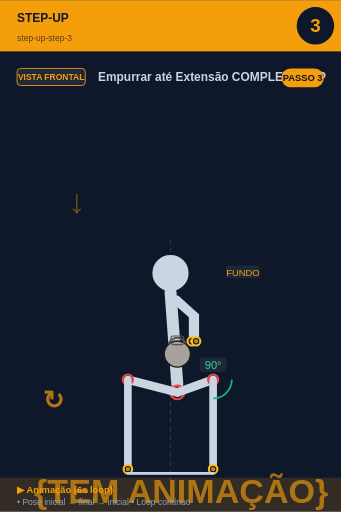
t = 0.00 s
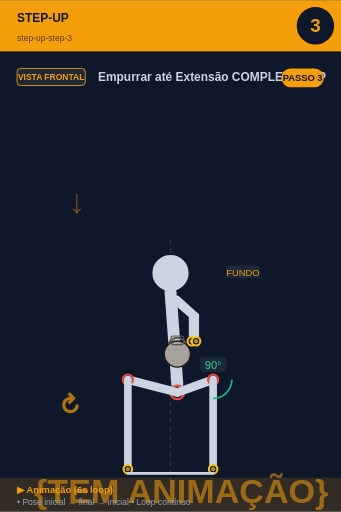
t = 0.75 s
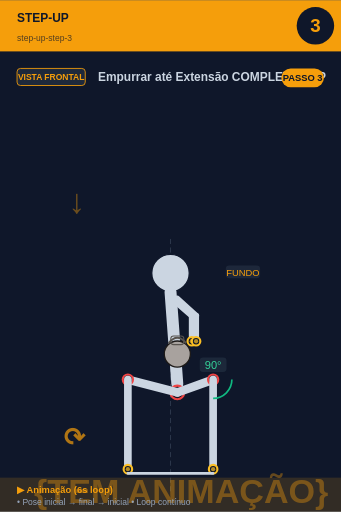
t = 2.25 s
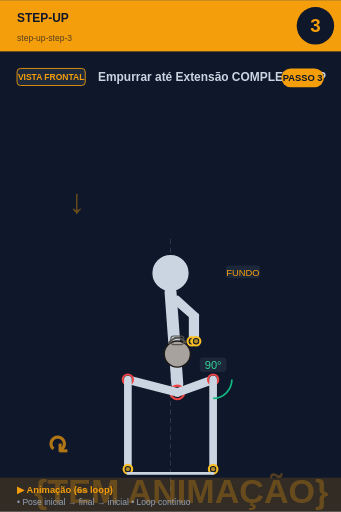
t = 3.00 s
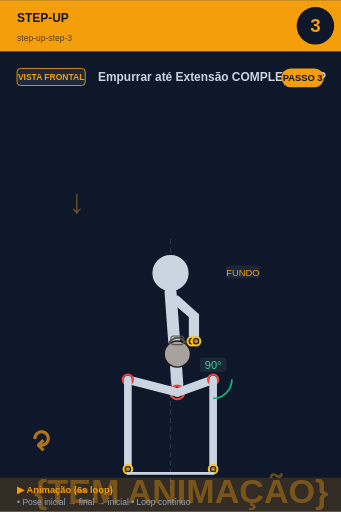
t = 3.75 s
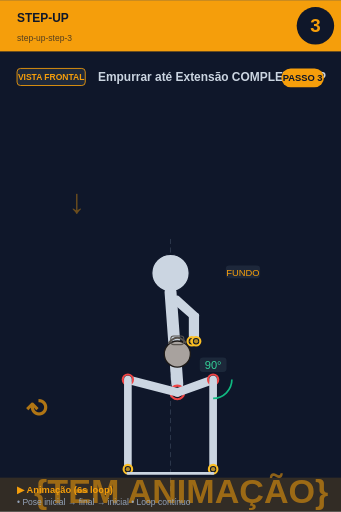
t = 5.25 s

The animated SVG that drew these frames (rendered in a browser with its animation timeline set to each time). Animation: 2 SMIL elements (animate=1,animateTransform=1); one cycle of 6.00 s, repeats indefinitely.

<svg xmlns="http://www.w3.org/2000/svg" viewBox="0 0 400 600" width="400" height="600">
<rect width="400" height="600" fill="#0f172a"/>

<!-- Header -->
<rect x="0" y="0" width="400" height="60" fill="#f59e0b"/>
<text x="20" y="25" font-size="14" font-weight="bold" fill="#0f172a" font-family="sans-serif">STEP-UP</text>
<text x="20" y="48" font-size="10" fill="#0f172a" opacity="0.7" font-family="sans-serif">step-up-step-3</text>

<!-- Step circle -->
<circle cx="370" cy="30" r="22" fill="#0f172a"/>
<text x="370" y="37" font-size="22" font-weight="bold" fill="#f59e0b" text-anchor="middle" font-family="sans-serif">3</text>

<!-- Vista + título -->
<rect x="20" y="80" width="80" height="20" rx="4" fill="#1e293b" stroke="#f59e0b" stroke-width="1"/>
<text x="60" y="94" font-size="10" font-weight="bold" fill="#f59e0b" text-anchor="middle" font-family="sans-serif">VISTA FRONTAL</text>
<text x="115" y="95" font-size="14" font-weight="bold" fill="#cbd5e1" font-family="sans-serif">Empurrar até Extensão COMPLETA da P</text>

<!-- Corpo + animação -->
<g transform="translate(0, 50)">
<line x1="200" y1="230" x2="200" y2="530" stroke="#475569" stroke-width="1" stroke-dasharray="6,4" opacity="0.6"/><text x="80" y="200" font-size="40" fill="#f59e0b" opacity="0.4" font-weight="bold">↓</text><circle cx="200" cy="270" r="22" fill="#cbd5e1" stroke="#0f172a" stroke-width="1.5"/><line x1="200" y1="292" x2="208" y2="400" stroke="#cbd5e1" stroke-width="14" stroke-linecap="round"/><circle cx="208" cy="410" r="8" fill="#0f172a" stroke="#ef4444" stroke-width="2.5"/><circle cx="208" cy="410" r="5.5" fill="#ef4444" opacity="0.7"/><line x1="202" y1="300" x2="225" y2="320" stroke="#cbd5e1" stroke-width="7" stroke-linecap="round"/><line x1="208" y1="300" x2="230" y2="320" stroke="#cbd5e1" stroke-width="7" stroke-linecap="round"/><line x1="225" y1="320" x2="225" y2="350" stroke="#cbd5e1" stroke-width="7" stroke-linecap="round"/><line x1="230" y1="320" x2="230" y2="350" stroke="#cbd5e1" stroke-width="7" stroke-linecap="round"/><circle cx="225" cy="350" r="5" fill="#0f172a" stroke="#fbbf24" stroke-width="2.5"/><circle cx="225" cy="350" r="2.5" fill="#fbbf24" opacity="0.7"/><circle cx="230" cy="350" r="5" fill="#0f172a" stroke="#fbbf24" stroke-width="2.5"/><circle cx="230" cy="350" r="2.5" fill="#fbbf24" opacity="0.7"/><circle cx="208" cy="365" r="15.299999999999999" fill="#a8a29e" stroke="#1c1917" stroke-width="1.5"/><path d="M 197.8 352.25 Q 208 339.5 218.2 352.25" fill="none" stroke="#57534e" stroke-width="2.125"/><rect x="200.35" y="343.75" width="15.299999999999999" height="10.2" rx="3.4" fill="none" stroke="#57534e" stroke-width="1.275"/><line x1="208" y1="410" x2="250" y2="395" stroke="#cbd5e1" stroke-width="10" stroke-linecap="round"/><circle cx="250" cy="395" r="6" fill="#0f172a" stroke="#ef4444" stroke-width="2.5"/><circle cx="250" cy="395" r="3.5" fill="#ef4444" opacity="0.7"/><line x1="250" y1="395" x2="250" y2="500" stroke="#cbd5e1" stroke-width="9" stroke-linecap="round"/><circle cx="250" cy="500" r="5" fill="#0f172a" stroke="#fbbf24" stroke-width="2.5"/><circle cx="250" cy="500" r="2.5" fill="#fbbf24" opacity="0.7"/><line x1="208" y1="410" x2="150" y2="395" stroke="#cbd5e1" stroke-width="10" stroke-linecap="round"/><circle cx="150" cy="395" r="6" fill="#0f172a" stroke="#ef4444" stroke-width="2.5"/><circle cx="150" cy="395" r="3.5" fill="#ef4444" opacity="0.7"/><line x1="150" y1="395" x2="150" y2="500" stroke="#cbd5e1" stroke-width="9" stroke-linecap="round"/><circle cx="150" cy="500" r="5" fill="#0f172a" stroke="#fbbf24" stroke-width="2.5"/><circle cx="150" cy="500" r="2.5" fill="#fbbf24" opacity="0.7"/><path d="M 272.0 395.0 A 22 22 0 0 1 250.0 417.0" fill="none" stroke="#10b981" stroke-width="2"/><rect x="234.275" y="369" width="31.450000000000003" height="17" rx="4" fill="#1e293b" opacity="0.95"/><text x="250" y="383" font-size="13" fill="#34d399" text-anchor="middle" font-family="sans-serif" font-weight="500">90°</text><line x1="150" y1="505" x2="250" y2="505" stroke="#cbd5e1" stroke-width="3" stroke-linecap="round"/><rect x="264.875" y="261" width="40.25" height="15" rx="4" fill="#1e293b" opacity="0.95"/><text x="285" y="273" font-size="11" fill="#f59e0b" text-anchor="middle" font-family="sans-serif" font-weight="500">FUNDO</text>
<!-- Indicador de movimento animado no canto inferior -->
<g opacity="0.7">
<text x="40" y="540" font-size="40" fill="#f59e0b" font-weight="bold" font-family="sans-serif">
{TEM ANIMAÇÃO}
<animate attributeName="opacity" values="0.9;0.4;0.9" dur="6s" repeatCount="indefinite"/>
</text>
</g>
</g>

<!-- Footer -->
<rect x="0" y="560" width="400" height="40" fill="#f59e0b" opacity="0.15"/>
<text x="20" y="578" font-size="11" font-weight="bold" fill="#f59e0b" font-family="sans-serif">▶ Animação (6s loop)</text>
<text x="20" y="592" font-size="10" fill="#94a3b8" font-family="sans-serif">• Pose inicial → final → inicial • Loop contínuo</text>

<!-- Tag PASSO N -->
<g transform="translate(330, 80)">
<rect x="0" y="0" width="50" height="22" rx="11" fill="#f59e0b"/>
<text x="25" y="15" font-size="11" font-weight="bold" fill="#0f172a" text-anchor="middle" font-family="sans-serif">PASSO 3</text>
</g>

<!-- Seta animada (movimento ↕) -->
<g transform="translate(50, 480)">
<text font-size="30" fill="#f59e0b" font-weight="bold" font-family="sans-serif" opacity="0.7">↻
<animateTransform attributeName="transform" type="rotate" from="0 15 15" to="360 15 15" dur="6s" repeatCount="indefinite"/>
</text>
</g>
</svg>
